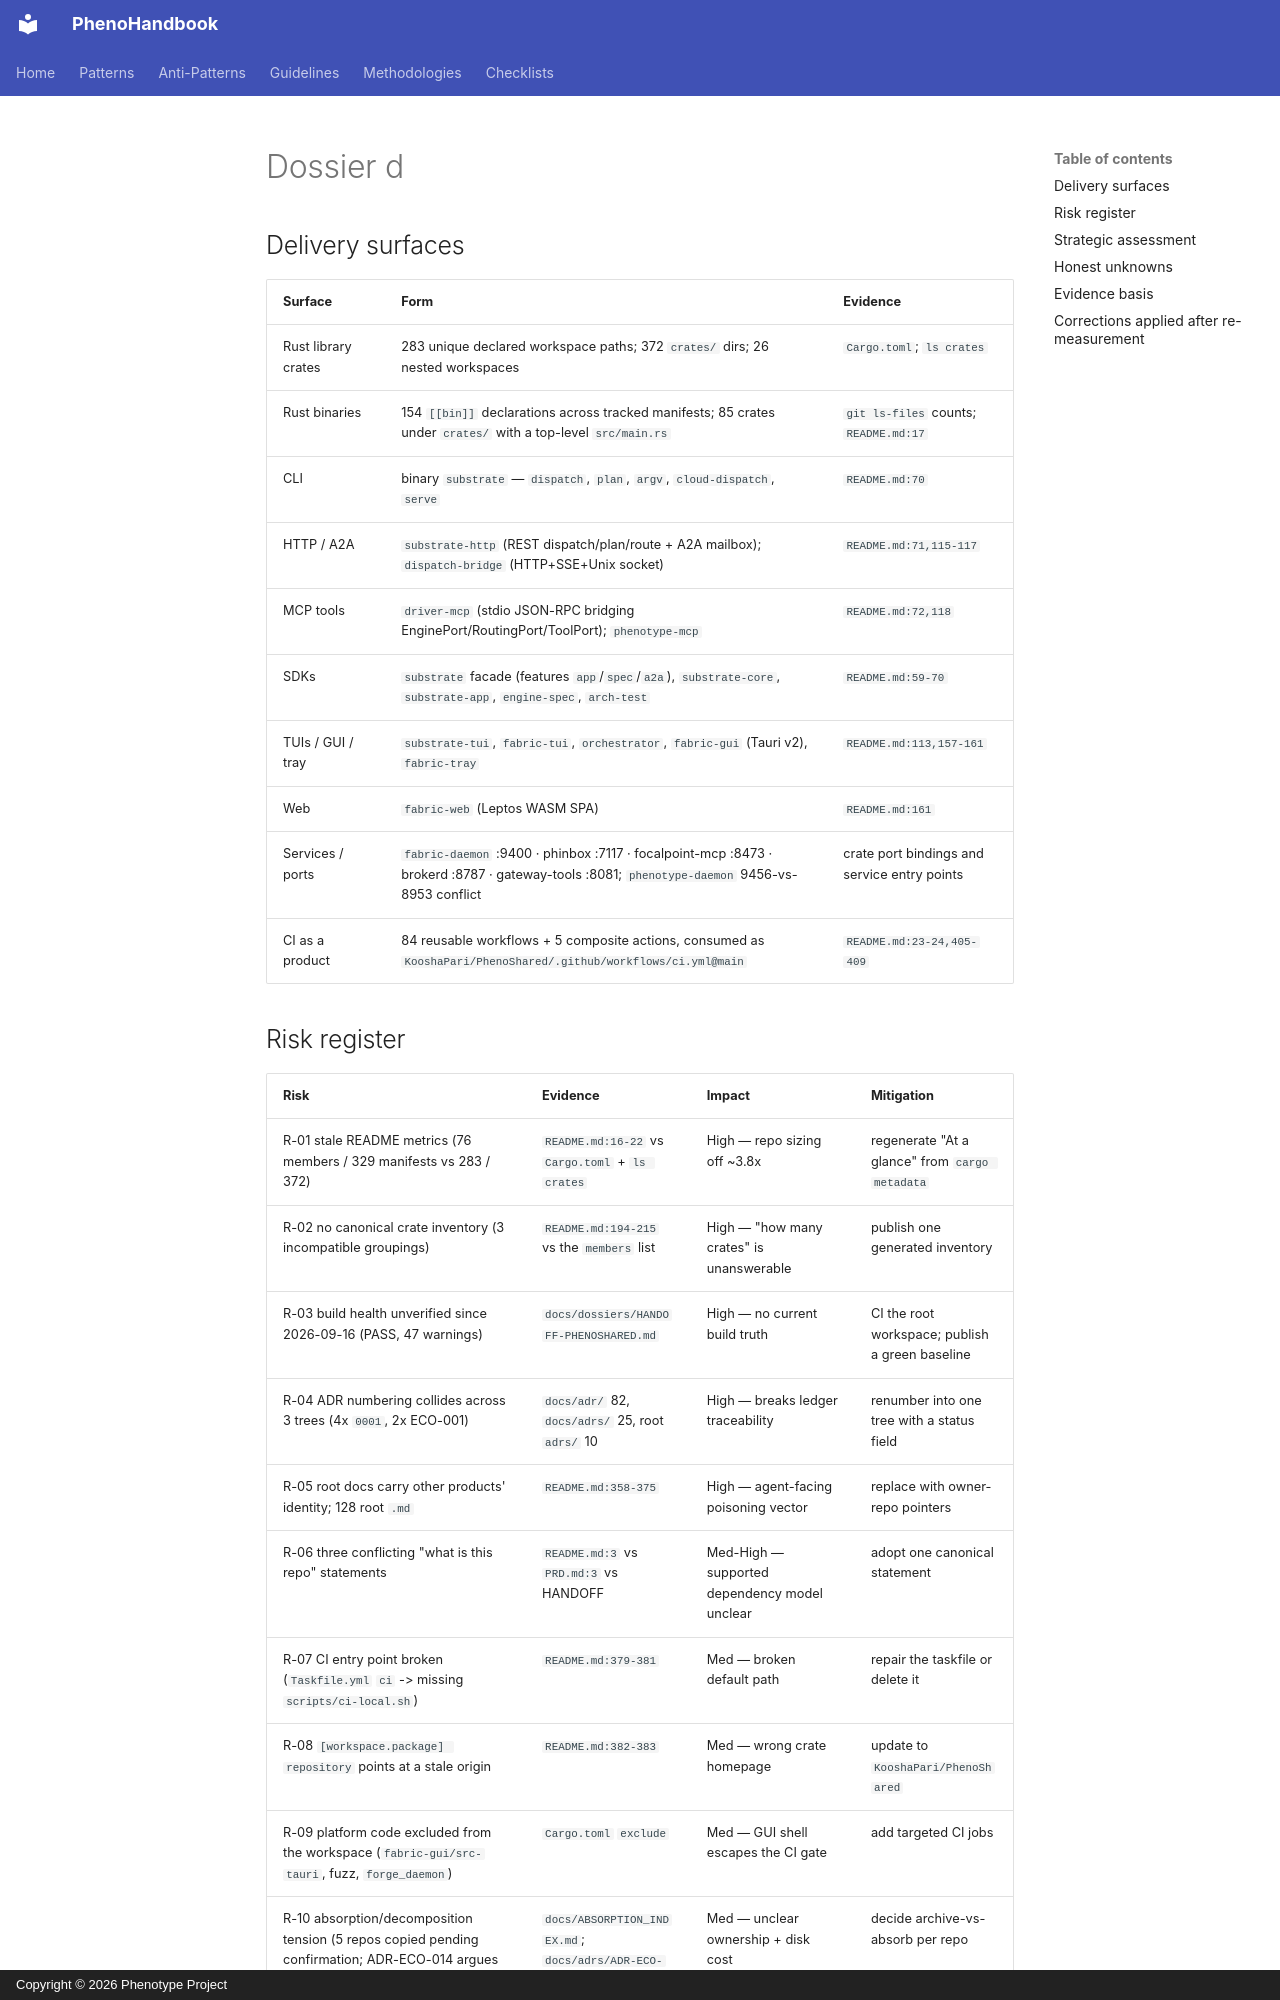

repository: KooshaPari/PhenoShared · page: audits/2026-11-10-forensic/parts/dossier-d/index.html · generator: mkdocs · copyright: Copyright © 2026 Phenotype Project

## Delivery surfaces

| Surface | Form | Evidence |
|---|---|---|
| Rust library crates | 283 unique declared workspace paths; 372 `crates/` dirs; 26 nested workspaces | `Cargo.toml`; `ls crates` |
| Rust binaries | 154 `[[bin]]` declarations across tracked manifests; 85 crates under `crates/` with a top-level `src/main.rs` | `git ls-files` counts; `README.md:17` |
| CLI | binary `substrate` — `dispatch`, `plan`, `argv`, `cloud-dispatch`, `serve` | `README.md:70` |
| HTTP / A2A | `substrate-http` (REST dispatch/plan/route + A2A mailbox); `dispatch-bridge` (HTTP+SSE+Unix socket) | `README.md:71,115-117` |
| MCP tools | `driver-mcp` (stdio JSON-RPC bridging EnginePort/RoutingPort/ToolPort); `phenotype-mcp` | `README.md:72,118` |
| SDKs | `substrate` facade (features `app`/`spec`/`a2a`), `substrate-core`, `substrate-app`, `engine-spec`, `arch-test` | `README.md:59-70` |
| TUIs / GUI / tray | `substrate-tui`, `fabric-tui`, `orchestrator`, `fabric-gui` (Tauri v2), `fabric-tray` | `README.md:113,157-161` |
| Web | `fabric-web` (Leptos WASM SPA) | `README.md:161` |
| Services / ports | `fabric-daemon` :9400 · phinbox :7117 · focalpoint-mcp :8473 · brokerd :8787 · gateway-tools :8081; `phenotype-daemon` 9456-vs-8953 conflict | crate port bindings and service entry points |
| CI as a product | 84 reusable workflows + 5 composite actions, consumed as `KooshaPari/PhenoShared/.github/workflows/ci.yml@main` | `README.md:23-24,405-409` |

## Risk register

| Risk | Evidence | Impact | Mitigation |
|---|---|---|---|
| R-01 stale README metrics (76 members / 329 manifests vs 283 / 372) | `README.md:16-22` vs `Cargo.toml` + `ls crates` | High — repo sizing off ~3.8x | regenerate "At a glance" from `cargo metadata` |
| R-02 no canonical crate inventory (3 incompatible groupings) | `README.md:194-215` vs the `members` list | High — "how many crates" is unanswerable | publish one generated inventory |
| R-03 build health unverified since 2026-09-16 (PASS, 47 warnings) | `docs/dossiers/HANDOFF-PHENOSHARED.md` | High — no current build truth | CI the root workspace; publish a green baseline |
| R-04 ADR numbering collides across 3 trees (4x `0001`, 2x ECO-001) | `docs/adr/` 82, `docs/adrs/` 25, root `adrs/` 10 | High — breaks ledger traceability | renumber into one tree with a status field |
| R-05 root docs carry other products' identity; 128 root `.md` | `README.md:358-375` | High — agent-facing poisoning vector | replace with owner-repo pointers |
| R-06 three conflicting "what is this repo" statements | `README.md:3` vs `PRD.md:3` vs HANDOFF | Med-High — supported dependency model unclear | adopt one canonical statement |
| R-07 CI entry point broken (`Taskfile.yml` `ci` -> missing `scripts/ci-local.sh`) | `README.md:379-381` | Med — broken default path | repair the taskfile or delete it |
| R-08 `[workspace.package] repository` points at a stale origin | `README.md:382-383` | Med — wrong crate homepage | update to `KooshaPari/PhenoShared` |
| R-09 platform code excluded from the workspace (`fabric-gui/src-tauri`, fuzz, `forge_daemon`) | `Cargo.toml` `exclude` | Med — GUI shell escapes the CI gate | add targeted CI jobs |
| R-10 absorption/decomposition tension (5 repos copied pending confirmation; ADR-ECO-014 argues against it) | `docs/ABSORPTION_INDEX.md`; `docs/adrs/ADR-ECO-014` | Med — unclear ownership + disk cost | decide archive-vs-absorb per repo |
